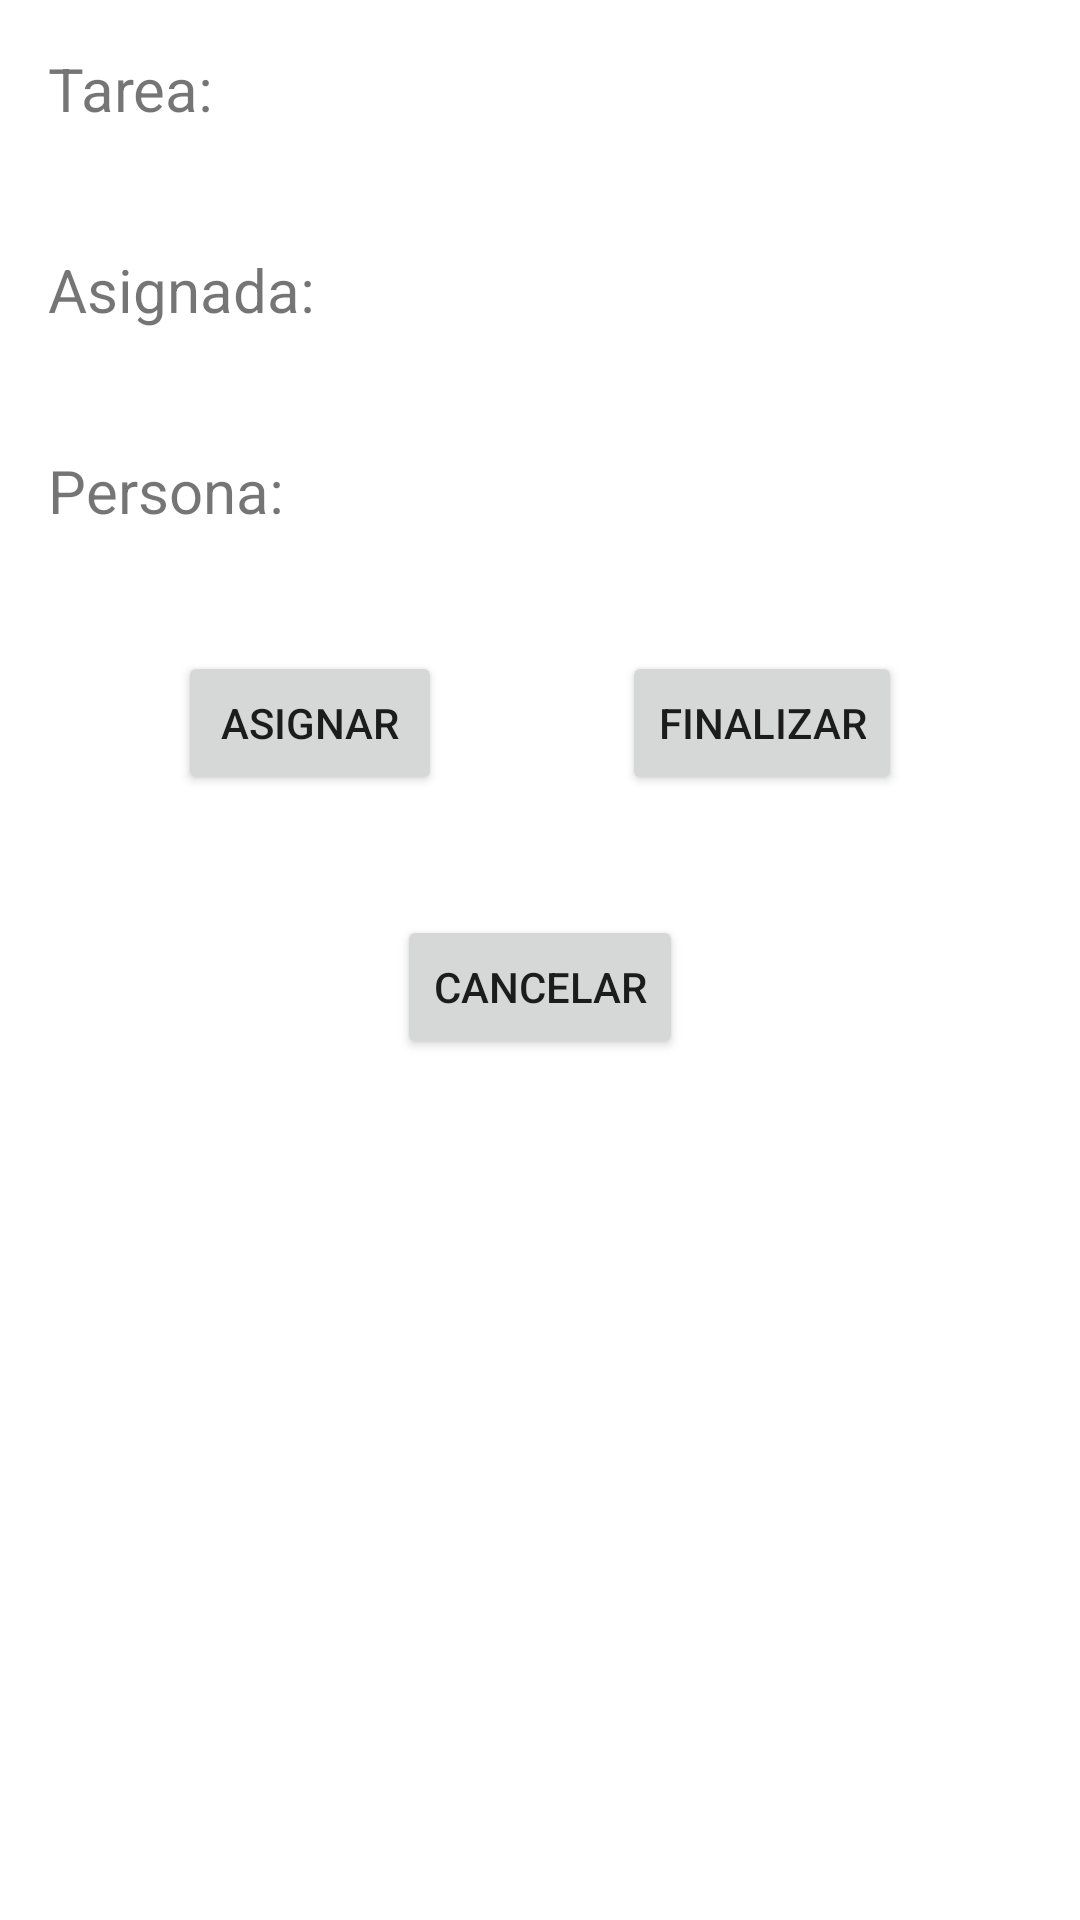

Produce the Android XML layout that renders to this screen, including the resource entries it uses.
<!-- AndroidManifest.xml: application theme Theme.EventApp -->
<!-- res/layout/assign_task_popup.xml -->
<?xml version="1.0" encoding="utf-8"?>
<LinearLayout
    xmlns:android="http://schemas.android.com/apk/res/android" android:layout_width="match_parent"
    android:layout_height="match_parent"
    android:orientation="vertical"
    android:padding="16dp">

    <LinearLayout
        android:layout_width="match_parent"
        android:layout_height="wrap_content"
        android:orientation="horizontal">

        <TextView
            android:layout_width="120dp"
            android:layout_height="wrap_content"
            android:text="@string/tarea2"
            android:textSize="20sp"/>

        <TextView
            android:layout_width="wrap_content"
            android:layout_height="wrap_content"
            android:id="@+id/name_task"
            android:textSize="20sp"/>

    </LinearLayout>

    <Space
        android:layout_width="wrap_content"
        android:layout_height="40dp"/>

    <LinearLayout
        android:layout_width="match_parent"
        android:layout_height="wrap_content"
        android:orientation="horizontal">

        <TextView
            android:layout_width="120dp"
            android:layout_height="wrap_content"

            android:text="@string/assignada"
            android:textSize="20sp"/>

        <TextView
            android:layout_width="wrap_content"
            android:layout_height="wrap_content"
            android:id="@+id/assigned_task"
            android:textSize="20sp"/>

    </LinearLayout>

    <Space
        android:layout_width="wrap_content"
        android:layout_height="40dp"/>

    <LinearLayout
        android:layout_width="match_parent"
        android:layout_height="wrap_content"
        android:orientation="horizontal">

        <TextView
            android:layout_width="120dp"
            android:layout_height="wrap_content"
            android:text="@string/persona"
            android:textSize="20sp"/>

        <TextView
            android:layout_width="wrap_content"
            android:layout_height="wrap_content"
            android:id="@+id/person_task"
            android:textSize="20sp"/>

    </LinearLayout>

    <Space
        android:layout_width="wrap_content"
        android:layout_height="40dp"/>

    <LinearLayout
        android:layout_width="match_parent"
        android:layout_height="wrap_content"
        android:orientation="horizontal"
        android:gravity="center">

        <Button
            android:layout_width="wrap_content"
            android:layout_height="wrap_content"
            android:text="@string/asignar"
            android:id="@+id/assignPersonBtn">
        </Button>


        <Space
            android:layout_width="60dp"
            android:layout_height="wrap_content"/>

        <Button
            android:layout_width="wrap_content"
            android:layout_height="wrap_content"
            android:text="@string/finalizar"
            android:id="@+id/confirmTaskBtn">
        </Button>

    </LinearLayout>

    <Space
        android:layout_width="wrap_content"
        android:layout_height="40dp"/>

    <LinearLayout
        android:layout_width="match_parent"
        android:layout_height="wrap_content"
        android:orientation="horizontal"
        android:gravity="center">

        <Button
            android:layout_width="wrap_content"
            android:layout_height="wrap_content"
            android:text="@string/cancelar"
            android:id="@+id/cancelAssignBtn">
        </Button>

    </LinearLayout>

</LinearLayout>
<!-- resources referenced by this layout -->
<resources>
  <string name="asignar">Asignar</string>
  <string name="assignada">Asignada:</string>
  <string name="cancelar">Cancelar</string>
  <string name="finalizar">Finalizar</string>
  <string name="persona">Persona:</string>
  <string name="tarea2">Tarea:</string>
  <style name="Theme.EventApp" parent="Theme.MaterialComponents.DayNight.DarkActionBar">
          
          <item name="colorPrimary">@color/purple_button</item>
          <item name="colorPrimaryVariant">@color/purple_700</item>
          <item name="colorOnPrimary">@color/white</item>
          
          <item name="colorSecondary">@color/teal_200</item>
          <item name="colorSecondaryVariant">@color/teal_700</item>
          <item name="colorOnSecondary">@color/black</item>
          
          <item name="android:statusBarColor" tools:targetApi="l">?attr/colorPrimaryVariant</item>
          
      </style>
  <color name="purple_button">#c817e3</color>
  <color name="purple_700">#FF3700B3</color>
  <color name="white">#FFFFFFFF</color>
  <color name="teal_200">#FF03DAC5</color>
  <color name="teal_700">#FF018786</color>
  <color name="black">#FF000000</color>
</resources>
